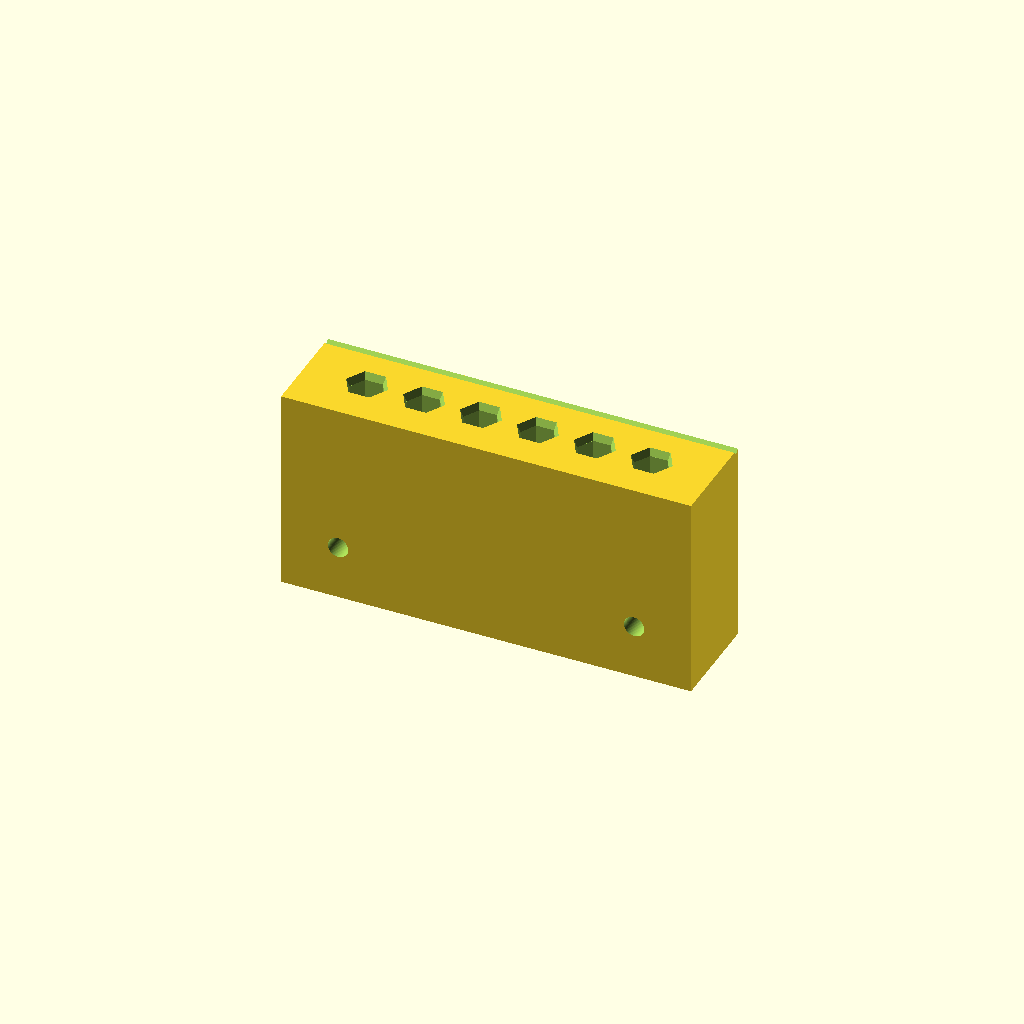
Cell 1: rendered with the file's own defaults.
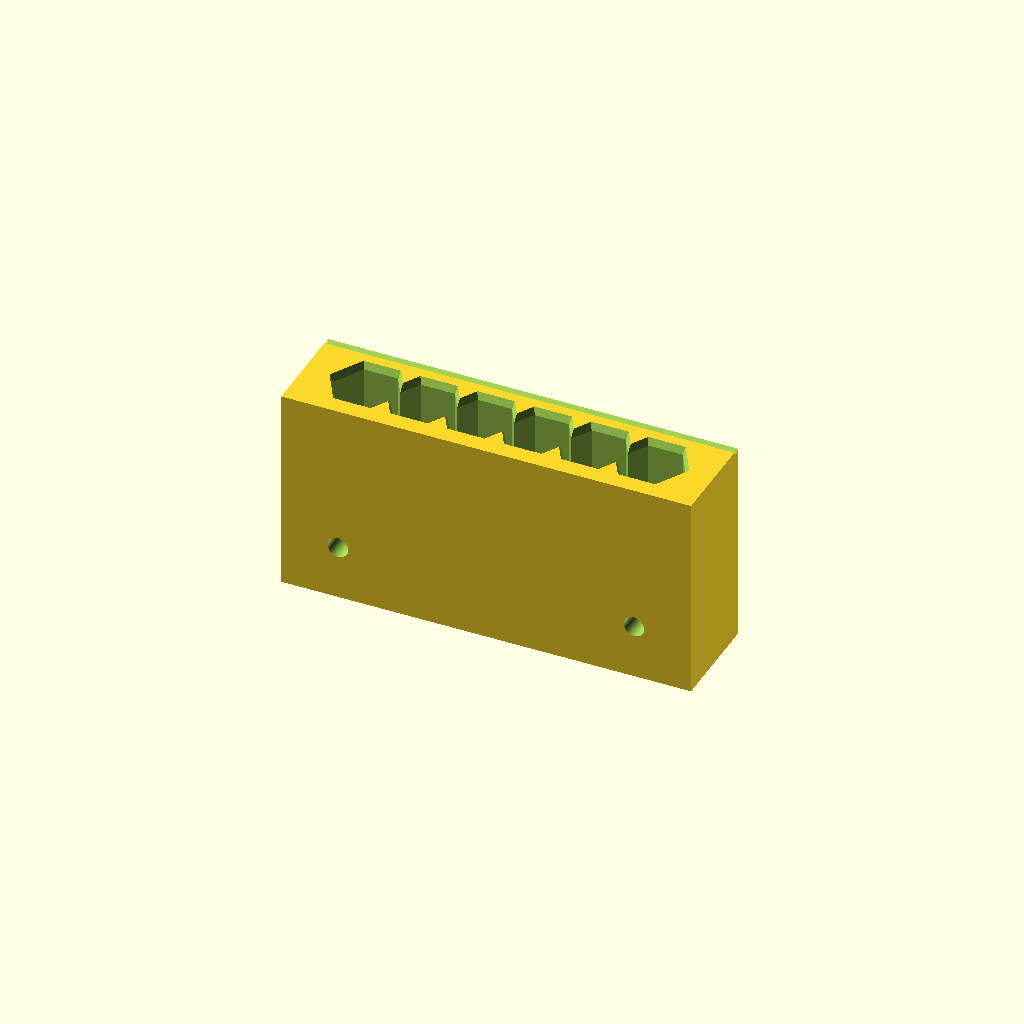
Cell 2: bit_nominal_size = 12.7 (everything else at default).
All cells are drawn from one camera (rotation 55°, 0°, 25°, orthographic, colour scheme Cornfield), so only the parameter changes between them.
The OpenSCAD source (projects/agent_smoke_test_hex_bit_holder/source/agent_smoke_test_hex_bit_holder_v01.scad):
// project_stem: agent_smoke_test_hex_bit_holder
// version: v01
// task_mode: original_product_design
// units: millimeters
// orientation: Z+ is up
// printer_name: Bambu Lab P2S
// material: PETG
// print_orientation: bottom/base face flat on bed; pockets open upward in model coordinates
// support_notes: designed for no supports in pocket-first print orientation

$fn = 72;

// -------------------------
// Main parameters
// -------------------------
project_stem = "agent_smoke_test_hex_bit_holder";
version = "v01";
printer_name = "Bambu Lab P2S";
material = "PETG";

// Bit pocket controls. The hex pocket uses across-flats sizing.
bit_count = 6;
bit_nominal_size = 6.35;
pocket_clearance = 0.35;
pocket_across_flats = bit_nominal_size + pocket_clearance;
pocket_corner_diameter = pocket_across_flats / cos(30);
pocket_depth = 18;
pocket_spacing = 12.5;
pocket_chamfer_depth = 1.6;
pocket_chamfer_extra = 1.4;

// Holder body controls.
holder_width = 90;
holder_height = 45;
holder_depth = 22;
wall_thickness = 3;
edge_chamfer = 0.8;

// Screw mounting controls.
screw_diameter = 4.5;
screw_spacing = 65;
screw_z = 12;
screw_boss_diameter = 15;
screw_boss_depth = 2.4;
countersink_enable = true;
countersink_diameter = 9.5;
countersink_depth = 2.6;

// Label controls.
label_text = "BITS";
label_size = 8;
label_raise = 0.8;
label_z = 27;

export_part = "main";

// -------------------------
// Helper modules
// -------------------------
module y_cylinder(diameter, length, center_flag = false) {
    rotate([-90, 0, 0])
        cylinder(h = length, d = diameter, center = center_flag);
}

module y_taper(diameter_inner, diameter_outer, length) {
    rotate([-90, 0, 0])
        cylinder(h = length, d1 = diameter_inner, d2 = diameter_outer);
}

module x_centered_cube(size_vec) {
    translate([-size_vec[0] / 2, 0, 0])
        cube(size_vec);
}

module top_edge_chamfers() {
    // Small subtractive bevels on exposed upper front/back edges.
    translate([-holder_width / 2 - 1, holder_depth - edge_chamfer, holder_height - edge_chamfer])
        rotate([45, 0, 0])
            cube([holder_width + 2, edge_chamfer * 2, edge_chamfer * 2]);

    translate([-holder_width / 2 - 1, -edge_chamfer, holder_height - edge_chamfer])
        rotate([45, 0, 0])
            cube([holder_width + 2, edge_chamfer * 2, edge_chamfer * 2]);
}

module screw_boss(x_pos) {
    translate([x_pos, holder_depth, screw_z])
        y_cylinder(screw_boss_diameter, screw_boss_depth);
}

module screw_hole(x_pos) {
    translate([x_pos, -1, screw_z])
        y_cylinder(screw_diameter, holder_depth + screw_boss_depth + 3);
}

module screw_countersink(x_pos) {
    if (countersink_enable) {
        translate([x_pos, holder_depth + screw_boss_depth - countersink_depth, screw_z])
            y_taper(screw_diameter, countersink_diameter, countersink_depth + 0.4);
    }
}

module hex_bit_pocket(x_pos) {
    translate([x_pos, holder_depth / 2, holder_height - pocket_depth])
        cylinder(h = pocket_depth + 1, d = pocket_corner_diameter, $fn = 6);

    translate([x_pos, holder_depth / 2, holder_height - pocket_chamfer_depth])
        cylinder(
            h = pocket_chamfer_depth + 0.2,
            d1 = pocket_corner_diameter,
            d2 = (pocket_across_flats + pocket_chamfer_extra) / cos(30),
            $fn = 6
        );
}

module bit_pockets() {
    first_x = -pocket_spacing * (bit_count - 1) / 2;
    for (index = [0 : bit_count - 1]) {
        hex_bit_pocket(first_x + index * pocket_spacing);
    }
}

module raised_label() {
    translate([0, holder_depth + label_raise, label_z])
        rotate([90, 0, 0])
            linear_extrude(height = label_raise)
                text(label_text, size = label_size, halign = "center", valign = "center");
}

// -------------------------
// Body modules
// -------------------------
module holder_solid() {
    union() {
        x_centered_cube([holder_width, holder_depth, holder_height]);

        for (x_pos = [-screw_spacing / 2, screw_spacing / 2]) {
            screw_boss(x_pos);
        }

        raised_label();
    }
}

module holder_cutouts() {
    union() {
        bit_pockets();

        for (x_pos = [-screw_spacing / 2, screw_spacing / 2]) {
            screw_hole(x_pos);
            screw_countersink(x_pos);
        }

        top_edge_chamfers();
    }
}

module hex_bit_holder() {
    difference() {
        holder_solid();
        holder_cutouts();
    }
}

// -------------------------
// Final render
// -------------------------
module final_render() {
    if (export_part == "main") {
        hex_bit_holder();
    }
}

final_render();
Customizer parameters (derived from the source; name, type, default, range or options):
project_stem: string, default "agent_smoke_test_hex_bit_holder"
version: string, default "v01"
printer_name: string, default "Bambu Lab P2S"
material: string, default "PETG"
bit_count: number, default 6
bit_nominal_size: number, default 6.35
pocket_clearance: number, default 0.35
pocket_depth: number, default 18
pocket_spacing: number, default 12.5
pocket_chamfer_depth: number, default 1.6
pocket_chamfer_extra: number, default 1.4
holder_width: number, default 90
holder_height: number, default 45
holder_depth: number, default 22
wall_thickness: number, default 3
edge_chamfer: number, default 0.8
screw_diameter: number, default 4.5
screw_spacing: number, default 65
screw_z: number, default 12
screw_boss_diameter: number, default 15
screw_boss_depth: number, default 2.4
countersink_enable: bool, default true
countersink_diameter: number, default 9.5
countersink_depth: number, default 2.6
label_text: string, default "BITS"
label_size: number, default 8
label_raise: number, default 0.8
label_z: number, default 27
export_part: string, default "main"
